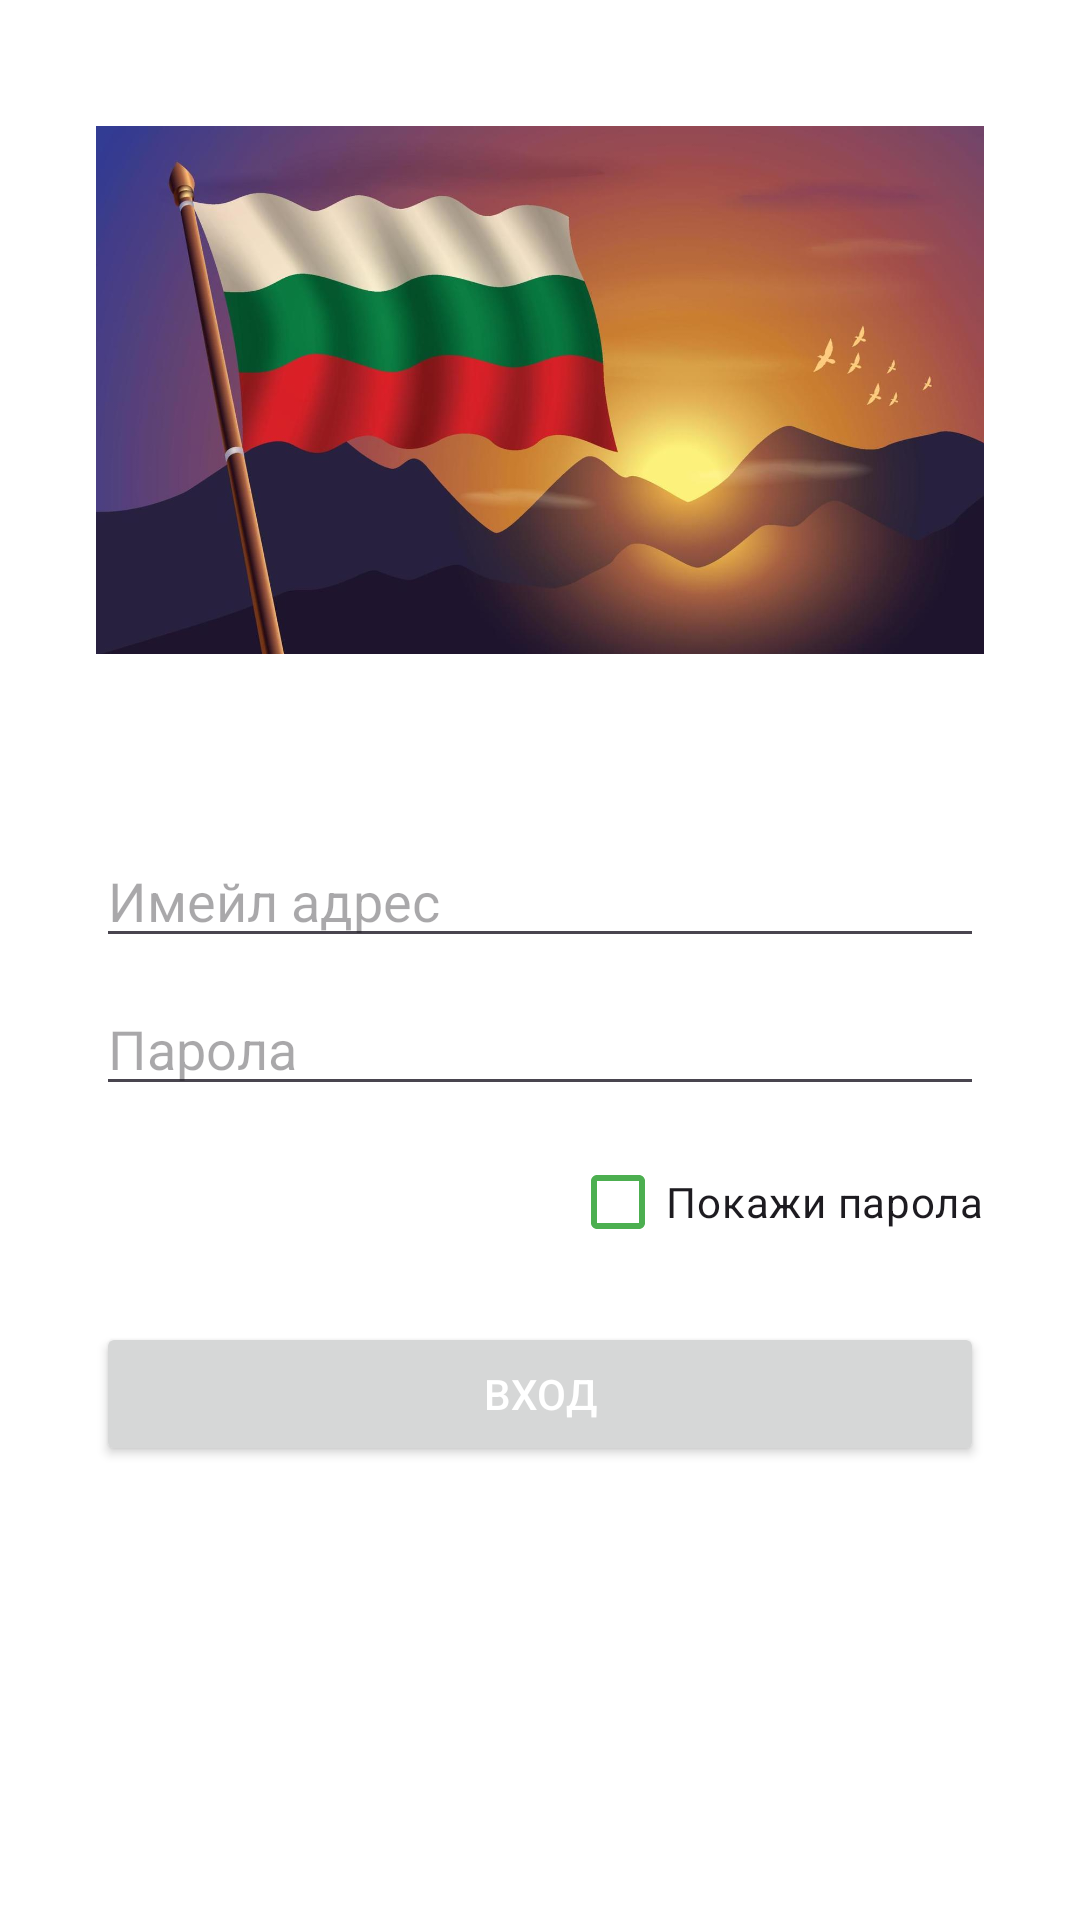

This screen was rendered from an Android layout file. Write that file and the resources it references.
<!-- AndroidManifest.xml: application theme Theme.Turisticheska_knizhka -->
<!-- res/layout/activity_main.xml -->
<?xml version="1.0" encoding="utf-8"?>
<androidx.constraintlayout.widget.ConstraintLayout xmlns:android="http://schemas.android.com/apk/res/android"
    xmlns:app="http://schemas.android.com/apk/res-auto"
    xmlns:tools="http://schemas.android.com/tools"
    android:layout_width="match_parent"
    android:layout_height="match_parent"
    android:background="@color/white">

    <ImageView
        android:id="@+id/imageView3"
        android:layout_width="0dp"
        android:layout_height="200dp"
        android:layout_marginStart="32dp"
        android:layout_marginTop="30dp"
        android:layout_marginEnd="32dp"
        android:layout_marginBottom="32dp"
        android:src="@drawable/bg_mountin"
        app:layout_constraintBottom_toTopOf="@+id/loginLayout"
        app:layout_constraintEnd_toEndOf="parent"
        app:layout_constraintStart_toStartOf="parent"
        app:layout_constraintTop_toTopOf="parent" />

    <androidx.constraintlayout.widget.ConstraintLayout
        android:id="@+id/loginLayout"
        android:layout_width="0dp"
        android:layout_height="0dp"
        android:layout_marginStart="32dp"
        android:layout_marginEnd="32dp"
        app:layout_constraintBottom_toBottomOf="parent"
        app:layout_constraintEnd_toEndOf="parent"
        app:layout_constraintStart_toStartOf="parent"
        app:layout_constraintTop_toBottomOf="@id/imageView3">

        <EditText
            android:id="@+id/email"
            android:layout_width="0dp"
            android:layout_height="wrap_content"
            android:layout_marginTop="16dp"
            android:hint="Имейл адрес"
            android:textColor="@color/black"
            android:inputType="textEmailAddress"
            app:layout_constraintEnd_toEndOf="parent"
            app:layout_constraintStart_toStartOf="parent"
            app:layout_constraintTop_toTopOf="parent" />

        <EditText
            android:id="@+id/password"
            android:layout_width="0dp"
            android:layout_height="wrap_content"
            android:layout_marginTop="8dp"
            android:hint="Парола"
            android:textColor="@color/black"
            android:inputType="textPassword"
            app:layout_constraintEnd_toEndOf="parent"
            app:layout_constraintStart_toStartOf="parent"
            app:layout_constraintTop_toBottomOf="@id/email" />

        <CheckBox
            android:id="@+id/showPassword"
            android:layout_width="wrap_content"
            android:layout_height="wrap_content"
            android:layout_marginTop="8dp"
            android:text="Покажи парола"
            app:buttonTint="@color/green"
            app:layout_constraintEnd_toEndOf="parent"
            app:layout_constraintTop_toBottomOf="@id/password" />

        <Button
            android:id="@+id/login"
            android:layout_width="0dp"
            android:layout_height="wrap_content"
            android:layout_marginTop="16dp"
            android:text="Вход"
            android:textColor="@color/white"
            app:backgroundTint="@null"
            app:layout_constraintEnd_toEndOf="parent"
            app:layout_constraintStart_toStartOf="parent"
            app:layout_constraintTop_toBottomOf="@id/showPassword" />

        <Button
            android:id="@+id/signup"
            android:layout_width="0dp"
            android:layout_height="wrap_content"
            android:layout_marginTop="16dp"
            android:text="Регистрация"
            android:textColor="@color/white"
            app:backgroundTint="@null"
            android:background="@drawable/rounded_button_orange"
            app:layout_constraintEnd_toEndOf="parent"
            app:layout_constraintStart_toStartOf="parent"
            app:layout_constraintTop_toBottomOf="@id/login" />

    </androidx.constraintlayout.widget.ConstraintLayout>

</androidx.constraintlayout.widget.ConstraintLayout>
<!-- resources referenced by this layout -->
<resources>
  <color name="black">#FF000000</color>
  <color name="green">#4CAF50</color>
  <color name="white">#FFFFFFFF</color>
  <!-- drawable bg_mountin: png bitmap (drawable, 55417 bytes) -->
  <style name="Theme.Turisticheska_knizhka" parent="Base.Theme.Turisticheska_knizhka">
          <item name="android:windowBackground">@color/whiteGreen</item>
      </style>
  <style name="Base.Theme.Turisticheska_knizhka" parent="Theme.Material3.DayNight.NoActionBar">
          
          
      </style>
  <color name="whiteGreen">#81fc86</color>
</resources>
